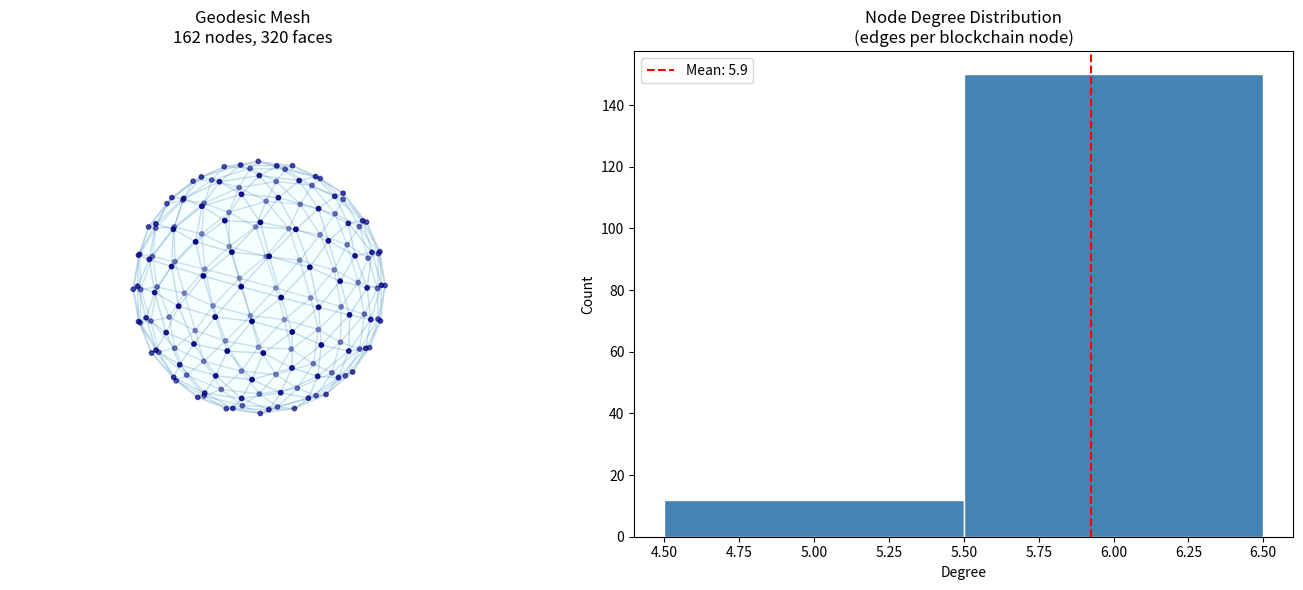

The matplotlib source for this figure:
import numpy as np
import matplotlib.pyplot as plt
from mpl_toolkits.mplot3d import Axes3D
from mpl_toolkits.mplot3d.art3d import Poly3DCollection
import networkx as nx

# --- Step 1: Build a base icosahedron from scratch ---
# An icosahedron has 12 vertices, 20 faces, 30 edges.
# This is the geometric foundation the patent describes.

def build_icosahedron():
    phi = (1 + np.sqrt(5)) / 2  # golden ratio ~1.618
    verts = np.array([
        [-1,  phi, 0], [ 1,  phi, 0], [-1, -phi, 0], [ 1, -phi, 0],
        [0, -1,  phi], [0,  1,  phi], [0, -1, -phi], [0,  1, -phi],
        [ phi, 0, -1], [ phi, 0,  1], [-phi, 0, -1], [-phi, 0,  1],
    ], dtype=float)
    # Normalize to unit sphere
    verts /= np.linalg.norm(verts[0])

    faces = [
        [0,11,5],[0,5,1],[0,1,7],[0,7,10],[0,10,11],
        [1,5,9],[5,11,4],[11,10,2],[10,7,6],[7,1,8],
        [3,9,4],[3,4,2],[3,2,6],[3,6,8],[3,8,9],
        [4,9,5],[2,4,11],[6,2,10],[8,6,7],[9,8,1],
    ]
    return verts, faces

# --- Step 2: Subdivide each triangle into 4 smaller triangles ---
# This is exactly what the patent means by "recursive subdivision"

def subdivide(verts, faces):
    verts = list(verts)
    new_faces = []
    midpoint_cache = {}

    def midpoint(i, j):
        key = tuple(sorted([i, j]))
        if key in midpoint_cache:
            return midpoint_cache[key]
        mid = (np.array(verts[i]) + np.array(verts[j])) / 2
        mid /= np.linalg.norm(mid)  # project back onto unit sphere
        idx = len(verts)
        verts.append(mid)
        midpoint_cache[key] = idx
        return idx

    for f in faces:
        a, b, c = f
        ab = midpoint(a, b)
        bc = midpoint(b, c)
        ca = midpoint(c, a)
        new_faces += [[a,ab,ca],[b,bc,ab],[c,ca,bc],[ab,bc,ca]]

    return np.array(verts), new_faces

# --- Step 3: Build a graph from the mesh ---
# Each vertex is a potential blockchain node.
# Each edge is a potential network link with a weight.

def mesh_to_graph(verts, faces):
    G = nx.Graph()
    for i, v in enumerate(verts):
        G.add_node(i, pos=v)
    for f in faces:
        for i in range(3):
            u, v = f[i], f[(i+1)%3]
            if not G.has_edge(u, v):
                dist = np.linalg.norm(verts[u] - verts[v])
                G.add_edge(u, v, weight=round(dist, 4))
    return G

# --- Step 4: Visualize ---

def visualize(verts, faces, G):
    fig = plt.figure(figsize=(14, 6))

    # Left: 3D mesh
    ax1 = fig.add_subplot(121, projection='3d')
    poly = Poly3DCollection(
        [[verts[f[0]], verts[f[1]], verts[f[2]]] for f in faces],
        alpha=0.15, edgecolor='steelblue', facecolor='lightcyan'
    )
    ax1.add_collection3d(poly)
    ax1.scatter(*verts.T, color='navy', s=10)
    ax1.set_title(f'Geodesic Mesh\n{len(verts)} nodes, {len(faces)} faces')
    ax1.set_box_aspect([1,1,1])
    ax1.axis('off')

    # Right: degree distribution (how many edges per node)
    ax2 = fig.add_subplot(122)
    degrees = [d for _, d in G.degree()]
    ax2.hist(degrees, bins=range(min(degrees), max(degrees)+2),
             color='steelblue', edgecolor='white', align='left')
    ax2.set_title('Node Degree Distribution\n(edges per blockchain node)')
    ax2.set_xlabel('Degree')
    ax2.set_ylabel('Count')
    ax2.axvline(np.mean(degrees), color='red', linestyle='--',
                label=f'Mean: {np.mean(degrees):.1f}')
    ax2.legend()

    plt.tight_layout()
    plt.savefig('geodesic_mesh.png', dpi=150)
    plt.show()
    print(f"\nMesh saved to geodesic_mesh.png")

# --- Run it ---
if __name__ == "__main__":
    print("Building icosahedron...")
    verts, faces = build_icosahedron()
    print(f"  Base: {len(verts)} vertices, {len(faces)} faces")

    print("Subdividing (1 level)...")
    verts, faces = subdivide(verts, faces)
    print(f"  After 1 subdivision: {len(verts)} vertices, {len(faces)} faces")

    print("Subdividing (2 levels)...")
    verts, faces = subdivide(verts, faces)
    print(f"  After 2 subdivisions: {len(verts)} vertices, {len(faces)} faces")

    print("Building network graph...")
    G = mesh_to_graph(verts, faces)
    print(f"  Graph: {G.number_of_nodes()} nodes, {G.number_of_edges()} edges")
    print(f"  Avg degree: {np.mean([d for _,d in G.degree()]):.1f}")
    print(f"  Diameter (max hops): {nx.diameter(G)}")

    print("\nVisualizing...")
    visualize(verts, faces, G)
